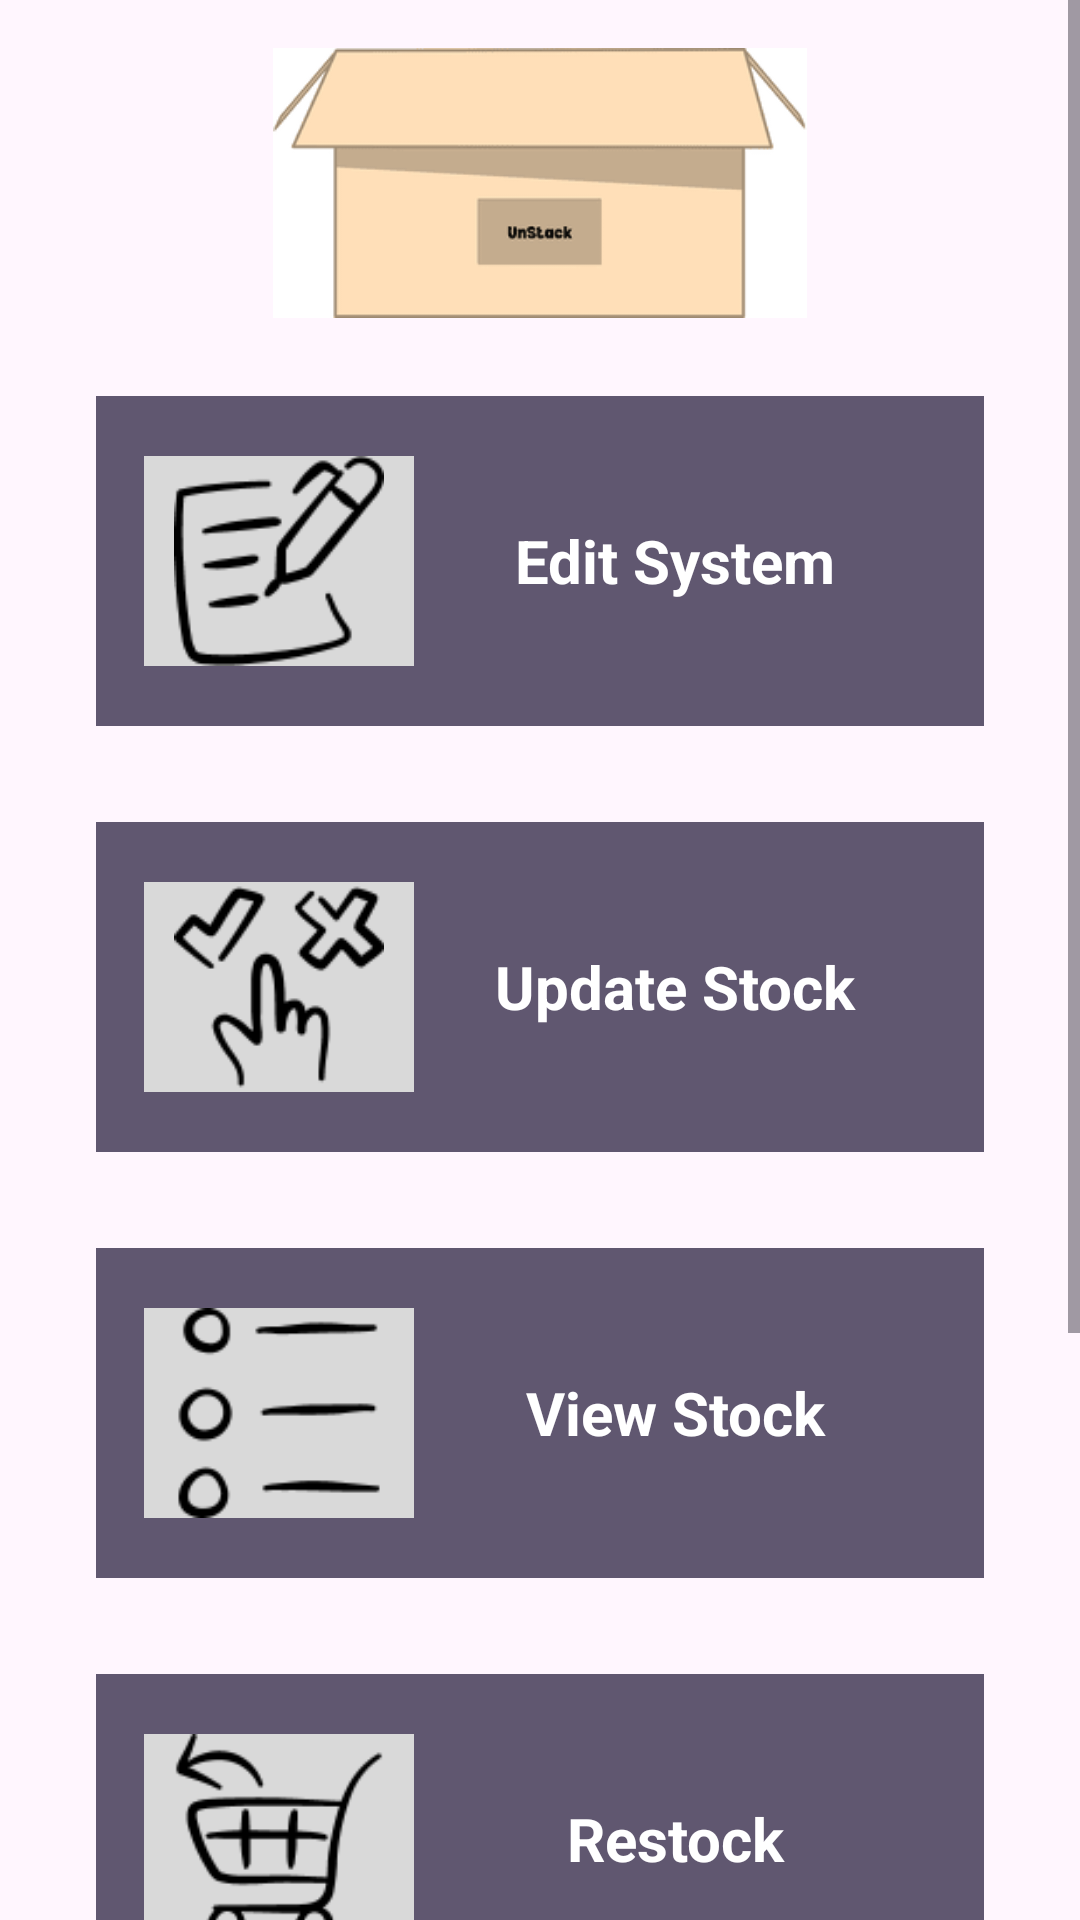

The Android layout XML behind this screen, and the referenced resources:
<!-- AndroidManifest.xml: application theme Theme.UnStack -->
<!-- res/layout/activity_home.xml -->
<?xml version="1.0" encoding="utf-8"?>
<ScrollView xmlns:android="http://schemas.android.com/apk/res/android"
    xmlns:tools="http://schemas.android.com/tools"
    android:id="@+id/main"
    android:layout_width="match_parent"
    android:layout_height="match_parent"
    android:fillViewport="true"
    android:background="#FFF6FE"
    tools:context=".Home">

    <LinearLayout
        android:layout_width="match_parent"
        android:layout_height="wrap_content"
        android:orientation="vertical"
        android:gravity="center_horizontal"
        android:padding="16dp">

        <ImageView
            android:id="@+id/Logo"
            android:layout_width="200dp"
            android:layout_height="90dp"
            android:layout_marginBottom="10dp"
            android:src="@drawable/logo" />

        <LinearLayout
            android:id="@+id/editStockButton"
            android:layout_width="match_parent"
            android:layout_height="110dp"
            android:layout_margin="16dp"
            android:orientation="horizontal"
            android:gravity="center_vertical"
            android:padding="16dp"
            android:background="#605770"
            android:clickable="true"
            android:focusable="true">

            <ImageView
                android:id="@+id/editSystemImage"
                android:layout_width="90dp"
                android:layout_height="70dp"
                android:background="#D9D9D9"
                android:src="@drawable/system"
                android:scaleType="fitCenter" />

            <TextView
                android:id="@+id/editSystemTextView"
                android:layout_width="0dp"
                android:layout_height="wrap_content"
                android:layout_weight="1"
                android:gravity="center"
                android:text="Edit System"
                android:textColor="#FFFFFF"
                android:textSize="20sp"
                android:textStyle="bold" />

        </LinearLayout>

        <LinearLayout
            android:id="@+id/updateStockButton"
            android:layout_width="match_parent"
            android:layout_height="110dp"
            android:layout_margin="16dp"
            android:orientation="horizontal"
            android:gravity="center_vertical"
            android:padding="16dp"
            android:background="#605770"
            android:clickable="true"
            android:focusable="true">

            <ImageView
                android:id="@+id/updateStockImage"
                android:layout_width="90dp"
                android:layout_height="70dp"
                android:background="#D9D9D9"
                android:src="@drawable/updatestock"
                android:scaleType="fitCenter" />

            <TextView
                android:id="@+id/updateStockText"
                android:layout_width="0dp"
                android:layout_height="wrap_content"
                android:layout_weight="1"
                android:gravity="center"
                android:text="Update Stock"
                android:textColor="#FFFFFF"
                android:textSize="20sp"
                android:textStyle="bold" />

        </LinearLayout>

        <LinearLayout
            android:id="@+id/ViewStockButton"
            android:layout_width="match_parent"
            android:layout_height="110dp"
            android:layout_margin="16dp"
            android:orientation="horizontal"
            android:gravity="center_vertical"
            android:padding="16dp"
            android:background="#605770"
            android:clickable="true"
            android:focusable="true">

            <ImageView
                android:id="@+id/ViewStockImage"
                android:layout_width="90dp"
                android:layout_height="70dp"
                android:background="#D9D9D9"
                android:src="@drawable/stock"
                android:scaleType="fitCenter" />

            <TextView
                android:id="@+id/viewStockText"
                android:layout_width="0dp"
                android:layout_height="wrap_content"
                android:layout_weight="1"
                android:gravity="center"
                android:text="View Stock"
                android:textColor="#FFFFFF"
                android:textSize="20sp"
                android:textStyle="bold" />

        </LinearLayout>

        <LinearLayout
            android:id="@+id/RestockButton"
            android:layout_width="match_parent"
            android:layout_height="110dp"
            android:layout_margin="16dp"
            android:orientation="horizontal"
            android:gravity="center_vertical"
            android:padding="16dp"
            android:background="#605770"
            android:clickable="true"
            android:focusable="true">

            <ImageView
                android:id="@+id/RestockImage"
                android:layout_width="90dp"
                android:layout_height="70dp"
                android:background="#D9D9D9"
                android:src="@drawable/restock"
                android:scaleType="fitCenter" />

            <TextView
                android:id="@+id/RestockText"
                android:layout_width="0dp"
                android:layout_height="wrap_content"
                android:layout_weight="1"
                android:gravity="center"
                android:text="Restock"
                android:textColor="#FFFFFF"
                android:textSize="20sp"
                android:textStyle="bold" />

        </LinearLayout>

        <LinearLayout
            android:id="@+id/RequestRestockButton"
            android:layout_width="match_parent"
            android:layout_height="110dp"
            android:layout_margin="16dp"
            android:orientation="horizontal"
            android:gravity="center_vertical"
            android:padding="16dp"
            android:background="#605770"
            android:clickable="true"
            android:focusable="true">

            <ImageView
                android:id="@+id/RequestRestockImage"
                android:layout_width="90dp"
                android:layout_height="70dp"
                android:background="#D9D9D9"
                android:src="@drawable/requeststock"
                android:scaleType="fitCenter" />

            <TextView
                android:id="@+id/RequestRestockText"
                android:layout_width="0dp"
                android:layout_height="wrap_content"
                android:layout_weight="1"
                android:gravity="center"
                android:text="Request Restock"
                android:textColor="#FFFFFF"
                android:textSize="20sp"
                android:textStyle="bold" />

        </LinearLayout>

        <Button
            android:id="@+id/LogoutAppButton"
            android:layout_width="wrap_content"
            android:layout_height="wrap_content"
            android:text="Logout"
            android:backgroundTint="#605770"
            android:textColor="#FFFFFF"
            android:layout_marginTop="8dp"
            android:layout_marginBottom="24dp" />

    </LinearLayout>

</ScrollView>
<!-- resources referenced by this layout -->
<resources>
  <!-- drawable logo: png bitmap (drawable, 2223 bytes) -->
  <!-- drawable requeststock: png bitmap (drawable, 2452 bytes) -->
  <!-- drawable restock: png bitmap (drawable, 2480 bytes) -->
  <!-- drawable stock: png bitmap (drawable, 1690 bytes) -->
  <!-- drawable system: png bitmap (drawable, 2614 bytes) -->
  <!-- drawable updatestock: png bitmap (drawable, 3091 bytes) -->
  <style name="Theme.UnStack" parent="Base.Theme.UnStack" />
  <style name="Base.Theme.UnStack" parent="Theme.Material3.DayNight.NoActionBar">
          
          
      </style>
</resources>
